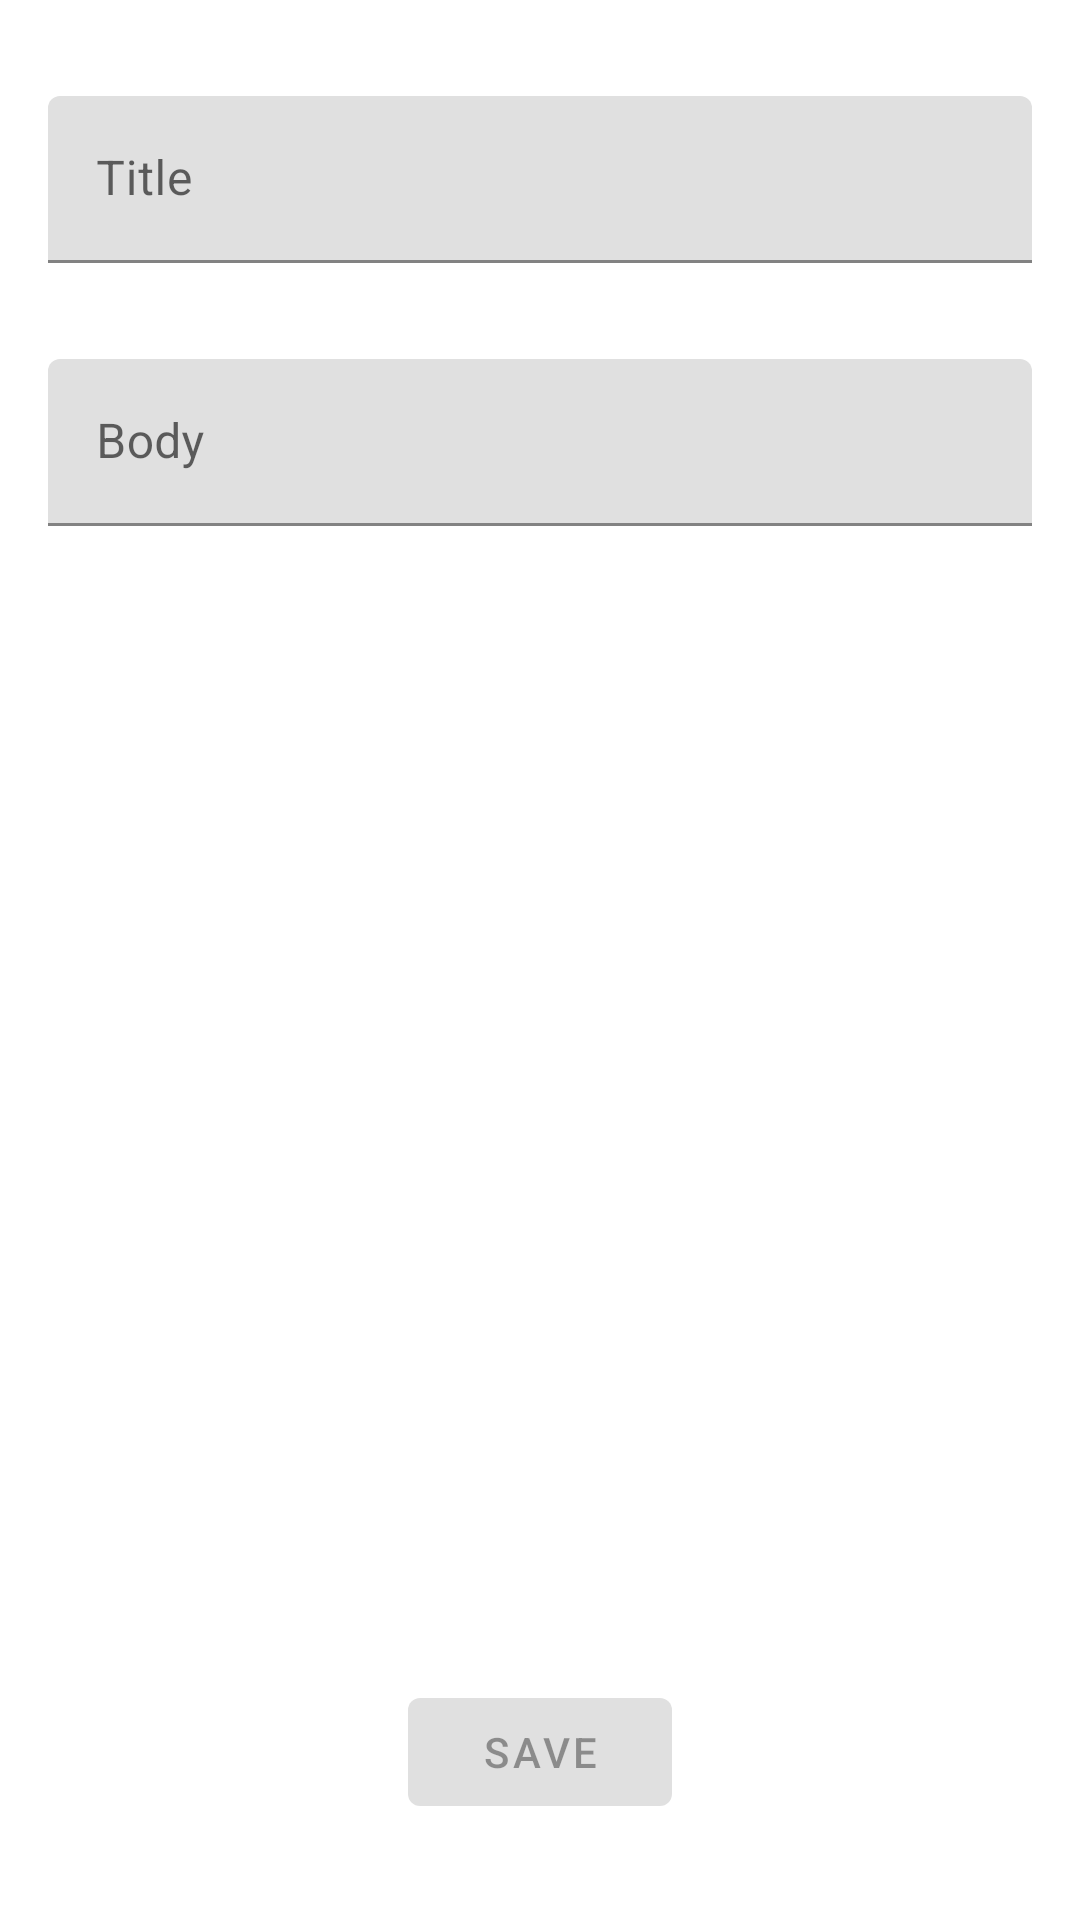

This screen was rendered from an Android layout file. Write that file and the resources it references.
<!-- AndroidManifest.xml: application theme Theme.FullFledgedFeed_Dunets_L25_27 -->
<!-- res/layout/new_post_fragment.xml -->
<?xml version="1.0" encoding="utf-8"?>
<androidx.constraintlayout.widget.ConstraintLayout xmlns:android="http://schemas.android.com/apk/res/android"
    xmlns:app="http://schemas.android.com/apk/res-auto"
    android:layout_width="match_parent"
    android:layout_height="match_parent"
    android:background="@color/white"
    android:clickable="true"
    android:focusable="true"
    android:padding="@dimen/post_item_container_padding">

    <com.google.android.material.textfield.TextInputLayout
        android:id="@+id/tlPostTitle"
        android:layout_width="match_parent"
        android:layout_height="wrap_content"
        android:hint="@string/title"
        app:layout_constraintEnd_toEndOf="parent"
        app:layout_constraintStart_toStartOf="parent"
        app:layout_constraintTop_toTopOf="parent">

        <com.google.android.material.textfield.TextInputEditText
            android:id="@+id/etPostTitle"
            android:layout_width="match_parent"
            android:layout_height="wrap_content"
            android:layout_marginVertical="@dimen/post_item_sections_separation"
            android:maxLength="50" />

    </com.google.android.material.textfield.TextInputLayout>

    <com.google.android.material.textfield.TextInputLayout
        android:id="@+id/tlPostBody"
        android:layout_width="match_parent"
        android:layout_height="wrap_content"
        android:layout_marginVertical="@dimen/post_item_sections_separation"
        android:hint="@string/body"
        app:layout_constraintBottom_toTopOf="@+id/btnSave"
        app:layout_constraintEnd_toEndOf="parent"
        app:layout_constraintStart_toStartOf="parent"
        app:layout_constraintTop_toBottomOf="@+id/tlPostTitle"
        app:layout_constraintVertical_bias="0">

        <com.google.android.material.textfield.TextInputEditText
            android:id="@+id/etPostBody"
            android:layout_width="match_parent"
            android:layout_height="wrap_content"
            android:maxLength="500" />

    </com.google.android.material.textfield.TextInputLayout>

    <com.google.android.material.button.MaterialButton
        android:id="@+id/btnSave"
        android:layout_width="wrap_content"
        android:layout_height="wrap_content"
        android:layout_marginVertical="@dimen/post_item_sections_separation"
        android:enabled="false"
        android:text="@string/save"
        app:layout_constraintBottom_toBottomOf="parent"
        app:layout_constraintEnd_toEndOf="parent"
        app:layout_constraintStart_toStartOf="parent" />

</androidx.constraintlayout.widget.ConstraintLayout>
<!-- resources referenced by this layout -->
<resources>
  <color name="white">#FFFFFFFF</color>
  <dimen name="post_item_container_padding">16dp</dimen>
  <dimen name="post_item_sections_separation">16dp</dimen>
  <string name="body">Body</string>
  <string name="save">Save</string>
  <string name="title">Title</string>
  <style name="Theme.FullFledgedFeed_Dunets_L25_27" parent="Theme.MaterialComponents.DayNight.DarkActionBar">
          
          <item name="colorPrimary">@color/purple_500</item>
          <item name="colorPrimaryVariant">@color/purple_700</item>
          <item name="colorOnPrimary">@color/white</item>
          
          <item name="colorSecondary">@color/teal_200</item>
          <item name="colorSecondaryVariant">@color/teal_700</item>
          <item name="colorOnSecondary">@color/black</item>
          
          <item name="android:statusBarColor" tools:targetApi="l">?attr/colorPrimaryVariant</item>
          
      </style>
  <color name="purple_500">#FF6200EE</color>
  <color name="purple_700">#FF3700B3</color>
  <color name="teal_200">#FF03DAC5</color>
  <color name="teal_700">#FF018786</color>
  <color name="black">#FF000000</color>
</resources>
